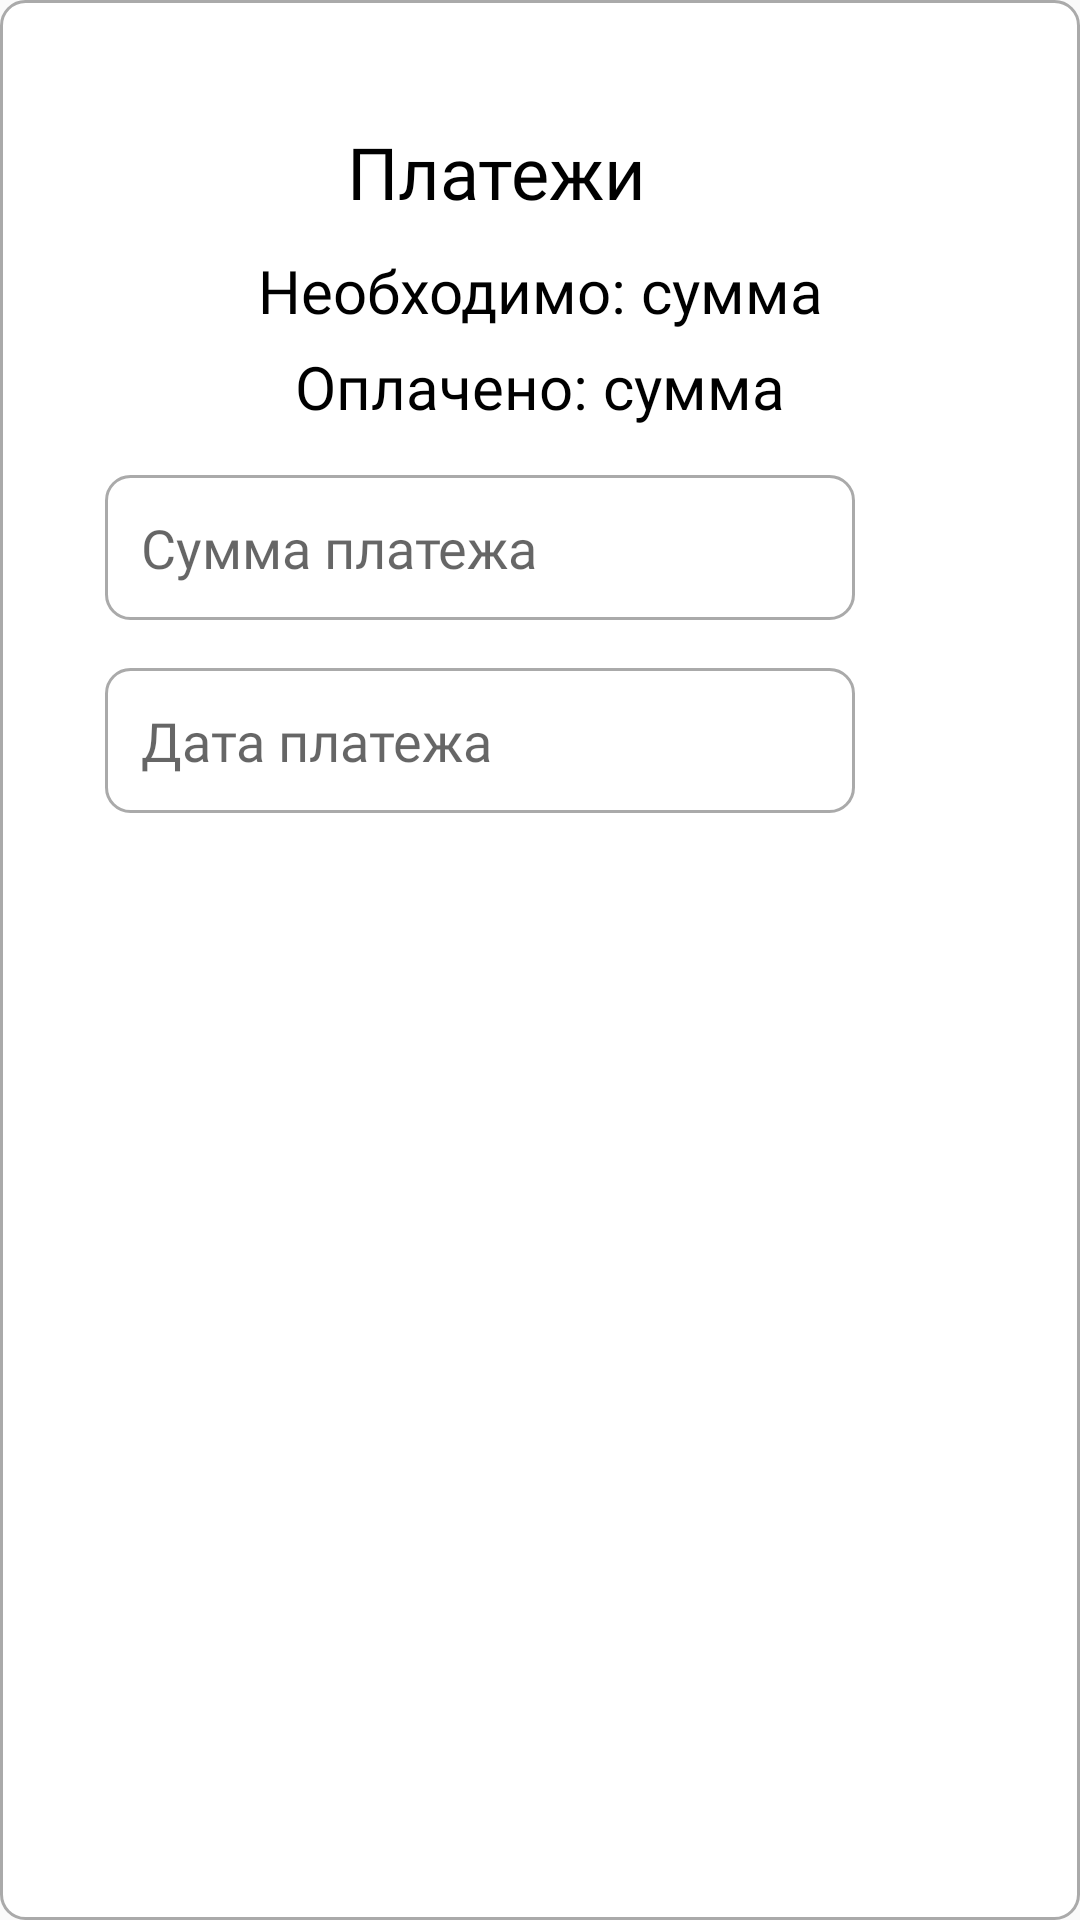

Reconstruct the res/layout file that produces this screen, plus the resources it refers to.
<!-- AndroidManifest.xml: application theme PesokApp -->
<!-- res/layout/payments.xml -->
<?xml version="1.0" encoding="utf-8"?>
<FrameLayout xmlns:android="http://schemas.android.com/apk/res/android"
    android:layout_width="match_parent"
    android:layout_height="wrap_content"
    xmlns:tools="http://schemas.android.com/tools"
    xmlns:app="http://schemas.android.com/apk/res-auto"
    android:background="@drawable/edit_text_background"
    android:padding="16dp"
    tools:context=".budget.Payments.addPayments">

    <androidx.constraintlayout.widget.ConstraintLayout
        android:layout_width="match_parent"
        android:layout_height="wrap_content">

        <ImageButton
            android:id="@+id/closeBt"
            android:layout_width="wrap_content"
            android:layout_height="wrap_content"
            android:layout_marginTop="5dp"
            android:layout_marginEnd="5dp"
            android:backgroundTint="@android:color/transparent"
            android:src="@drawable/close"
            app:layout_constraintEnd_toEndOf="parent"
            app:layout_constraintTop_toTopOf="parent" />


        <TextView
            android:id="@+id/textView"
            android:layout_width="wrap_content"
            android:layout_height="wrap_content"
            android:fontFamily="@font/ubuntu_light"
            android:text="Платежи"
            android:textColor="@android:color/black"
            android:textSize="24sp"
            app:layout_constraintEnd_toStartOf="@+id/closeBt"
            app:layout_constraintStart_toStartOf="parent"
            app:layout_constraintTop_toBottomOf="@id/closeBt" />

        <LinearLayout
            android:id="@+id/linear"
            android:layout_width="wrap_content"
            android:layout_height="wrap_content"
            android:layout_marginTop="10dp"
            app:layout_constraintEnd_toEndOf="parent"
            app:layout_constraintStart_toStartOf="parent"
            app:layout_constraintTop_toBottomOf="@+id/textView">

            <TextView
                android:id="@+id/textView6"
                android:layout_width="wrap_content"
                android:layout_height="wrap_content"
                android:fontFamily="@font/ubuntu_light"
                android:text="Необходимо:"
                android:textColor="@android:color/black"
                android:textSize="20sp" />

            <TextView
                android:id="@+id/Amount"
                android:layout_width="wrap_content"
                android:layout_height="wrap_content"
                android:layout_marginStart="5dp"
                android:fontFamily="@font/ubuntu_light"
                android:text="сумма"
                android:textColor="@android:color/black"
                android:textSize="20sp" />

        </LinearLayout>

        <LinearLayout
            android:id="@+id/linear1"
            android:layout_width="wrap_content"
            android:layout_height="wrap_content"
            android:layout_marginTop="5dp"
            app:layout_constraintEnd_toEndOf="parent"
            app:layout_constraintStart_toStartOf="parent"
            app:layout_constraintTop_toBottomOf="@+id/linear">

            <TextView
                android:id="@+id/textView7"
                android:layout_width="wrap_content"
                android:layout_height="wrap_content"
                android:fontFamily="@font/ubuntu_light"
                android:text="Оплачено:"
                android:textColor="@android:color/black"
                android:textSize="20sp" />

            <TextView
                android:id="@+id/PaymentAmount"
                android:layout_width="wrap_content"
                android:layout_height="wrap_content"
                android:layout_marginStart="5dp"
                android:fontFamily="@font/ubuntu_light"
                android:text="сумма"
                android:textColor="@android:color/black"
                android:textSize="20sp" />

        </LinearLayout>


        <androidx.constraintlayout.widget.ConstraintLayout
            android:id="@+id/constraint"
            android:layout_width="wrap_content"
            android:layout_height="wrap_content"
            android:layout_marginTop="16dp"
            app:layout_constraintEnd_toEndOf="parent"
            app:layout_constraintStart_toStartOf="parent"
            app:layout_constraintTop_toBottomOf="@+id/linear1">

            <EditText
                android:id="@+id/AmountET"
                android:layout_width="250dp"
                android:layout_height="wrap_content"
                android:background="@drawable/edit_text_background"
                android:fontFamily="@font/ubuntu_light"
                android:hint="Сумма платежа"
                android:inputType="numberDecimal"
                android:padding="12dp"

                app:layout_constraintStart_toStartOf="parent"
                app:layout_constraintTop_toTopOf="parent" />

            <EditText
                android:id="@+id/DateET"
                android:layout_width="250dp"
                android:layout_height="wrap_content"
                android:layout_marginTop="16dp"
                android:background="@drawable/edit_text_background"
                android:fontFamily="@font/ubuntu_light"
                android:hint="Дата платежа"
                android:inputType="numberDecimal"
                android:padding="12dp"

                app:layout_constraintEnd_toEndOf="@+id/AmountET"
                app:layout_constraintStart_toStartOf="@+id/AmountET"
                app:layout_constraintTop_toBottomOf="@+id/AmountET" />

            <ImageView
                android:id="@+id/saveBt"
                android:layout_width="wrap_content"
                android:layout_height="wrap_content"
                android:layout_marginStart="16dp"
                android:src="@drawable/save"
                android:visibility="visible"
                app:layout_constraintBottom_toBottomOf="@+id/DateET"
                app:layout_constraintEnd_toEndOf="parent"
                app:layout_constraintStart_toEndOf="@+id/DateET"
                app:layout_constraintTop_toTopOf="@+id/DateET" />

            <ImageView
                android:id="@+id/updateBt"
                android:layout_width="wrap_content"
                android:layout_height="wrap_content"
                android:layout_marginStart="16dp"
                android:src="@drawable/yes"
                android:visibility="invisible"
                app:layout_constraintBottom_toBottomOf="@+id/DateET"
                app:layout_constraintEnd_toEndOf="parent"
                app:layout_constraintStart_toEndOf="@+id/DateET"
                app:layout_constraintTop_toTopOf="@+id/DateET" />

        </androidx.constraintlayout.widget.ConstraintLayout>

        <androidx.recyclerview.widget.RecyclerView
            android:id="@+id/RecyclerViewPayments"
            android:layout_width="match_parent"
            android:layout_height="220dp"
            android:layout_marginTop="16dp"
            app:layout_constraintBottom_toBottomOf="parent"
            app:layout_constraintEnd_toEndOf="parent"
            app:layout_constraintStart_toStartOf="parent"
            app:layout_constraintTop_toBottomOf="@+id/constraint" />


    </androidx.constraintlayout.widget.ConstraintLayout>

</FrameLayout>
<!-- resources referenced by this layout -->
<resources>
  <!-- drawable edit_text_background (drawable) -->
  <?xml version="1.0" encoding="utf-8"?>
  <shape xmlns:android="http://schemas.android.com/apk/res/android">
      <solid android:color="@android:color/white" />
      <stroke
          android:width="1dp"
          android:color="@android:color/darker_gray" />
      <corners android:radius="8dp" />
      <padding
          android:left="8dp"
          android:top="8dp"
          android:right="8dp"
          android:bottom="8dp" />
  </shape>
  <!-- drawable yes (drawable) -->
  <vector xmlns:android="http://schemas.android.com/apk/res/android"
      android:width="24dp"
      android:height="24dp"
      android:viewportWidth="960"
      android:viewportHeight="960"
      android:tint="@color/green">
    <path
        android:fillColor="@android:color/white"
        android:pathData="M382,720L154,492L211,435L382,606L749,239L806,296L382,720Z"/>
  </vector>
  <style name="PesokApp" parent="Theme.AppCompat.Light.NoActionBar">
          <item name="android:statusBarColor">@color/pesok</item>
          <item name="colorPrimary">@color/pesok</item>
      </style>
  <color name="green">#008080</color>
  <color name="pesok">#FAFBED</color>
</resources>
